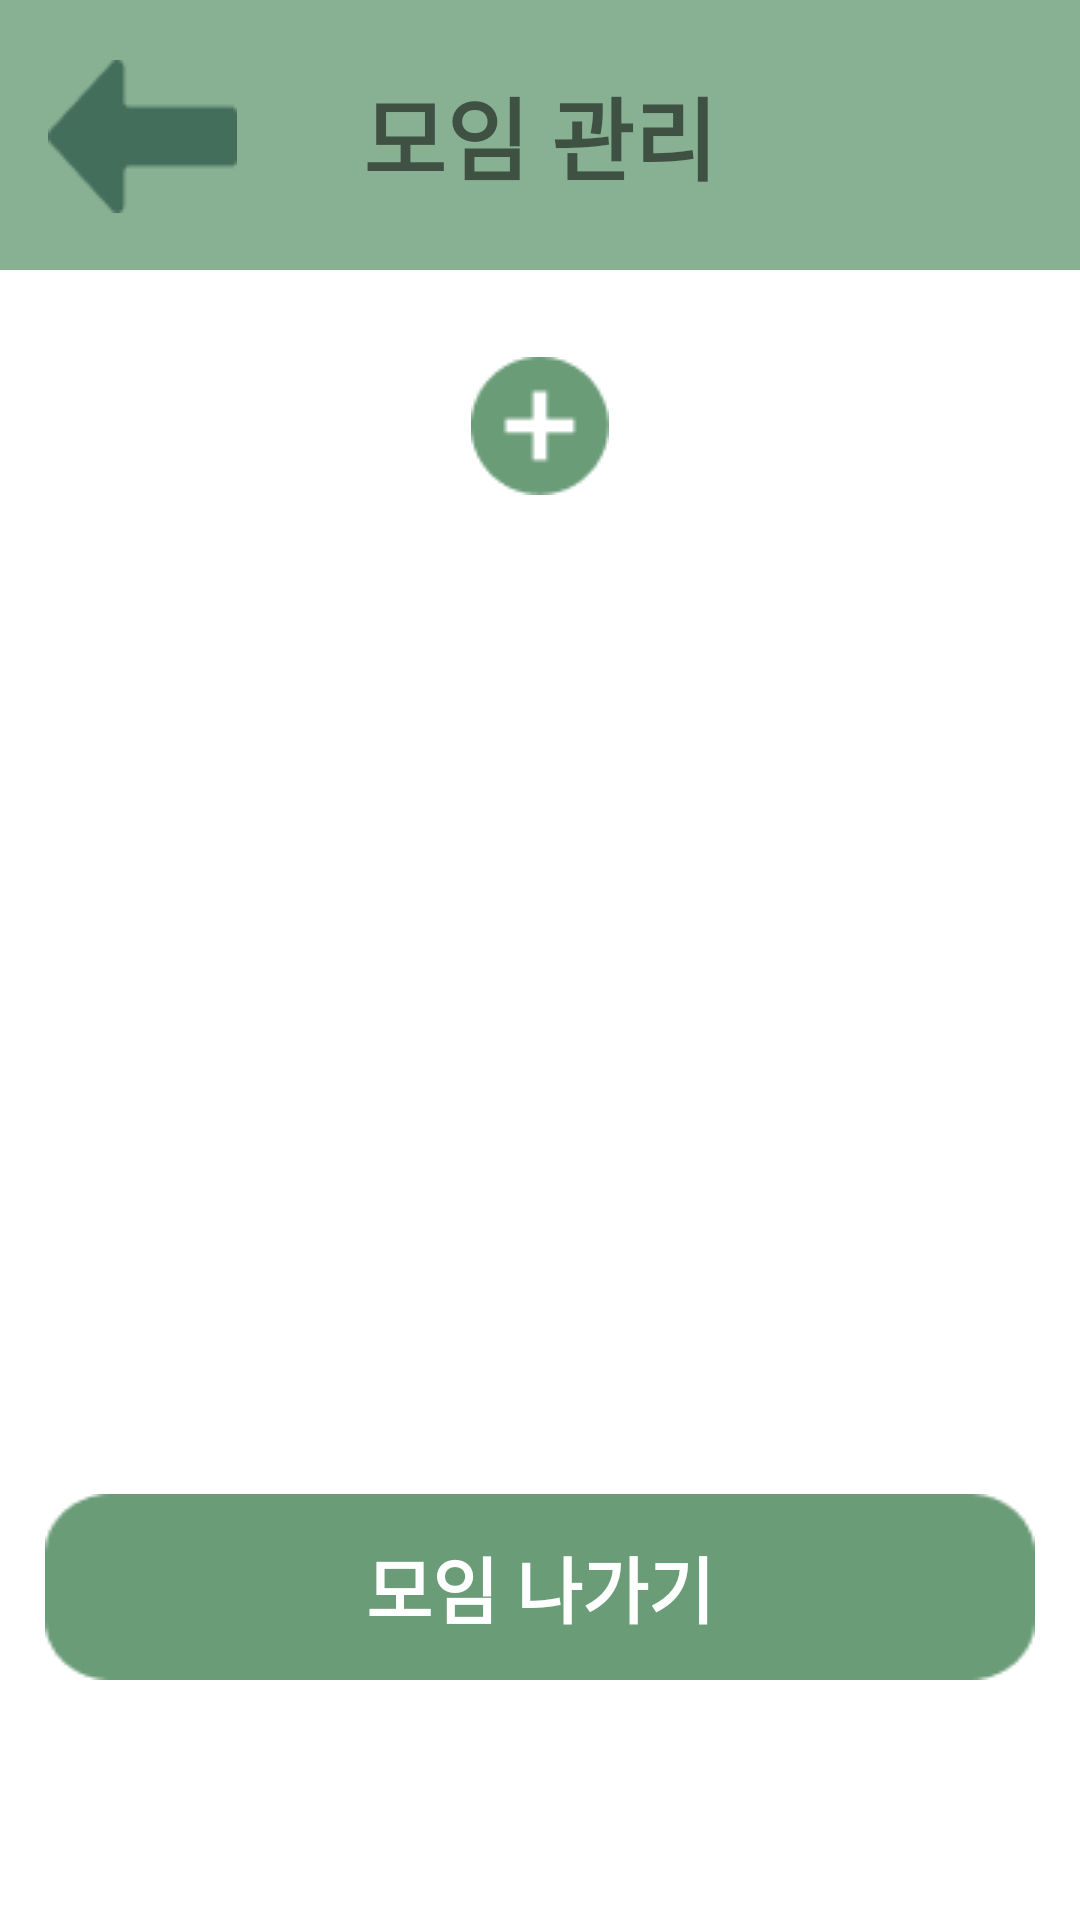

Android layout source for this screen:
<!-- AndroidManifest.xml: application theme Theme.TripKey -->
<!-- res/layout/activity_team.xml -->
<?xml version="1.0" encoding="utf-8"?>
<androidx.constraintlayout.widget.ConstraintLayout xmlns:android="http://schemas.android.com/apk/res/android"
    xmlns:app="http://schemas.android.com/apk/res-auto"
    android:layout_width="match_parent"
    android:layout_height="match_parent">

    
    <androidx.appcompat.widget.Toolbar
        android:id="@+id/toolbar"
        android:layout_width="match_parent"
        android:layout_height="90dp"
        android:background="@color/toolbar"
        android:minHeight="?attr/actionBarSize"
        android:theme="?attr/actionBarTheme"
        app:layout_constraintTop_toTopOf="parent"
        app:layout_constraintStart_toStartOf="parent">

        <TextView
            android:id="@+id/toolbarTitle"
            android:layout_width="wrap_content"
            android:layout_height="wrap_content"
            android:layout_gravity="center"
            android:text="모임 관리"
            android:textSize="30sp"
            android:textStyle="bold" />
    </androidx.appcompat.widget.Toolbar>

    
    <ImageButton
        android:id="@+id/button_back"
        android:layout_width="wrap_content"
        android:layout_height="wrap_content"
        android:layout_marginStart="16dp"
        android:layout_marginTop="20dp"
        android:background="@color/transparent"
        app:layout_constraintStart_toStartOf="parent"
        app:layout_constraintTop_toTopOf="parent"
        app:srcCompat="@drawable/back_button"
        android:contentDescription="back 버튼" />

    
    <androidx.core.widget.NestedScrollView
        android:id="@+id/nestedScrollView"
        android:layout_width="match_parent"
        android:layout_height="0dp"
        android:fillViewport="true"
        app:layout_constraintTop_toBottomOf="@id/toolbar"
        app:layout_constraintBottom_toTopOf="@id/getout">

        <LinearLayout
            android:layout_width="match_parent"
            android:layout_height="wrap_content"
            android:orientation="vertical"
            android:padding="8dp">

            <androidx.recyclerview.widget.RecyclerView
                android:id="@+id/recyclerView"
                android:layout_width="match_parent"
                android:layout_height="wrap_content"
                android:nestedScrollingEnabled="false" />

            
            <ImageButton
                android:id="@+id/button_add"
                android:layout_width="56dp"
                android:layout_height="56dp"
                android:layout_gravity="center"
                android:layout_marginTop="16dp"
                android:background="@android:color/transparent"
                android:src="@drawable/plus"
                android:contentDescription="지출 추가" />
        </LinearLayout>
    </androidx.core.widget.NestedScrollView>

    
    <Button
        android:id="@+id/getout"
        android:layout_width="0dp"
        android:layout_height="wrap_content"
        android:text="모임 나가기"
        android:textSize="24sp"
        android:textStyle="bold"
        android:layout_marginStart="15dp"
        android:layout_marginEnd="15dp"
        android:textColor="@color/white"
        android:background="@drawable/green_box_full"
        android:clickable="true"
        android:focusable="true"
        app:layout_constraintBottom_toBottomOf="parent"
        app:layout_constraintStart_toStartOf="parent"
        app:layout_constraintEnd_toEndOf="parent"
        android:layout_marginBottom="?actionBarSize" />

</androidx.constraintlayout.widget.ConstraintLayout>
<!-- resources referenced by this layout -->
<resources>
  <color name="toolbar">#88B093</color>
  <color name="transparent">#00FFFFFF</color>
  <color name="white">#FFFFFFFF</color>
  <!-- drawable back_button: png bitmap (drawable, 797 bytes) -->
  <!-- drawable green_box_full: png bitmap (drawable, 1021 bytes) -->
  <!-- drawable plus: png bitmap (drawable, 1019 bytes) -->
  <style name="Theme.TripKey" parent="Theme.MaterialComponents.DayNight.NoActionBar">
          
          <item name="colorPrimary">@color/toolbar</item>
          <item name="colorPrimaryVariant">@color/mid_green</item>
          <item name="android:statusBarColor">@color/mid_green</item>
          <item name="colorOnPrimary">@color/black</item>
          <item name="actionBarSize">80dp</item>
          
          <item name="android:textColorPrimary">@color/black</item> 
          <item name="android:textSize">20sp</item> 
          <item name="colorSecondary">@color/teal_200</item>
          <item name="colorSecondaryVariant">@color/teal_700</item>
          <item name="colorOnSecondary">@color/black</item>
          <item name="android:windowFullscreen">false</item>
  
      </style>
  <color name="mid_green">#6A9C78</color>
  <color name="black">#FF000000</color>
  <color name="teal_200">#FF03DAC5</color>
  <color name="teal_700">#FF018786</color>
</resources>
